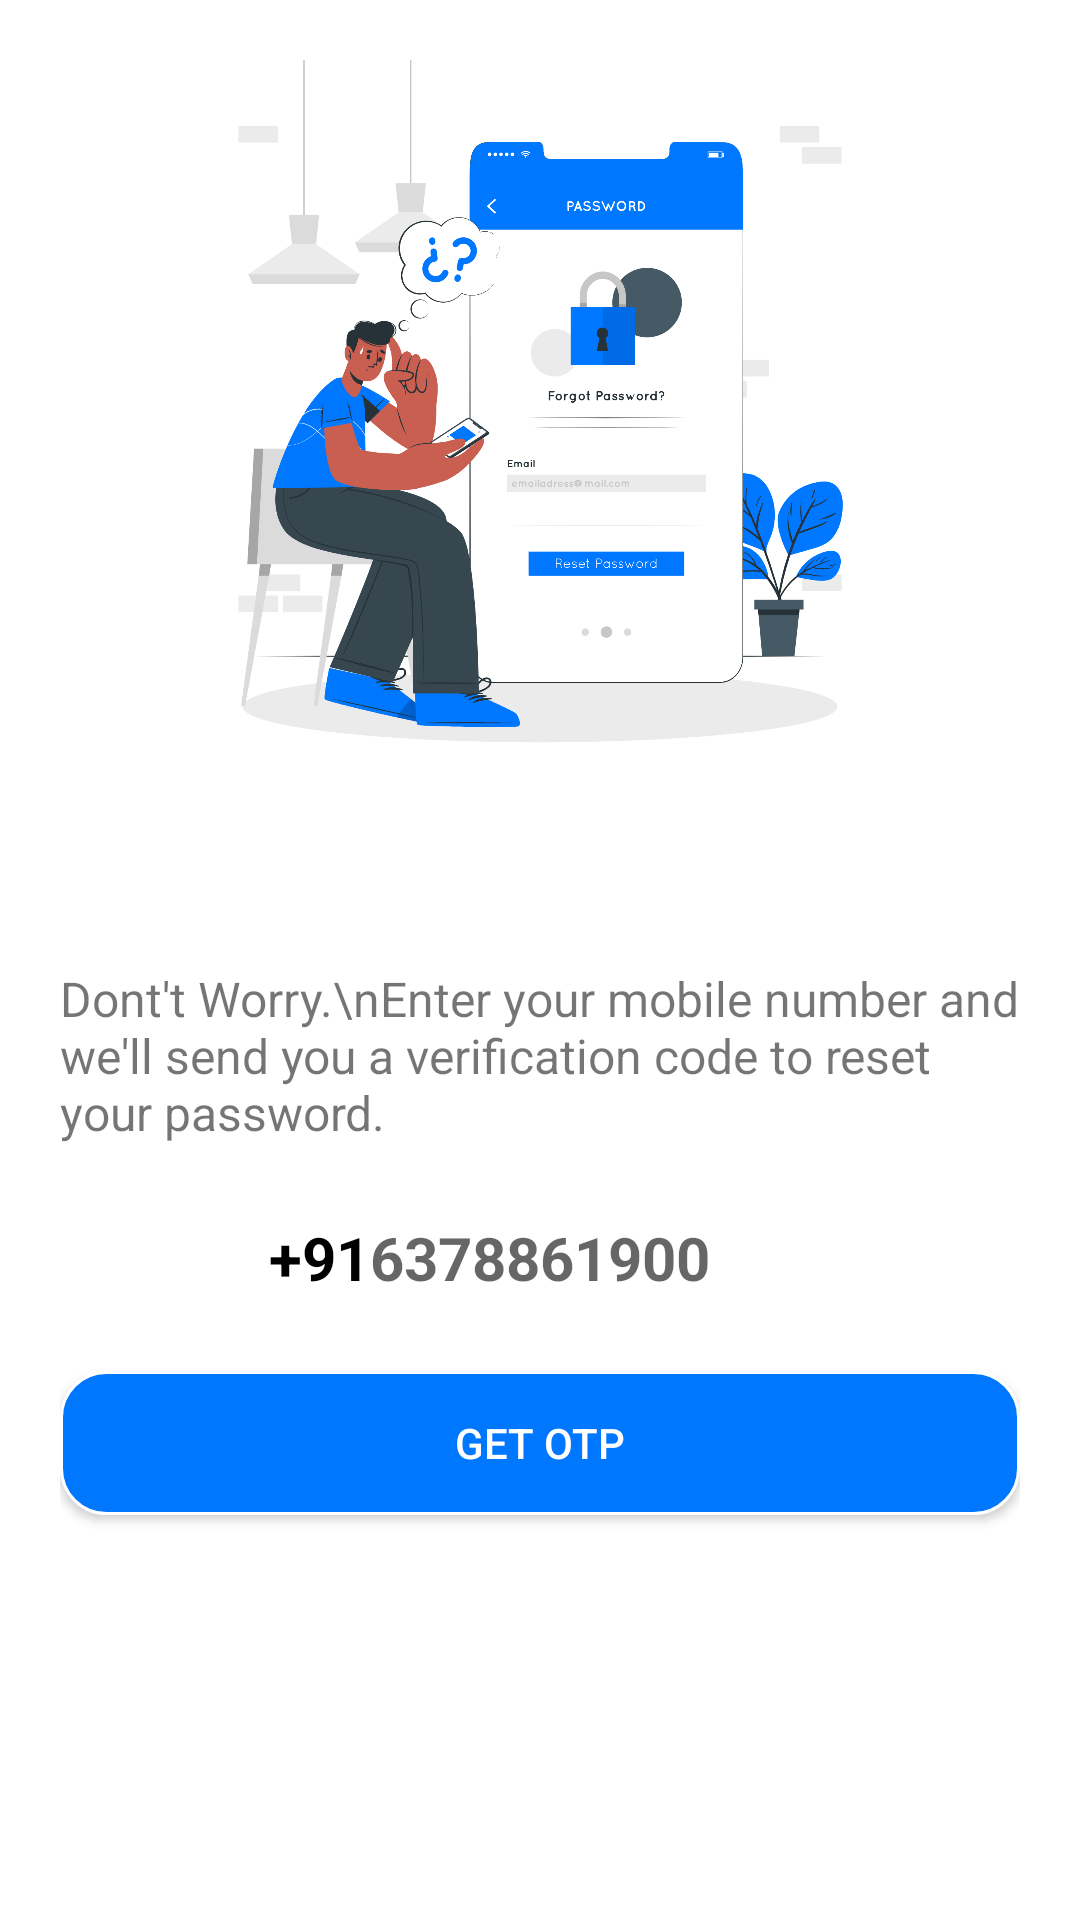

Android layout source for this screen:
<!-- AndroidManifest.xml: application theme Theme.LetsMessage -->
<!-- res/layout/activity_verification.xml -->
<?xml version="1.0" encoding="utf-8"?>
<androidx.constraintlayout.widget.ConstraintLayout xmlns:android="http://schemas.android.com/apk/res/android"
    xmlns:app="http://schemas.android.com/apk/res-auto"
    xmlns:tools="http://schemas.android.com/tools"
    android:layout_width="match_parent"
    android:layout_height="match_parent"
    android:padding="20dp"
    tools:context=".activities.VerificationActivity">

    <TextView
        android:id="@+id/textView11"
        android:layout_width="match_parent"
        android:layout_height="wrap_content"
        android:layout_marginTop="52dp"
        android:text="Dont't Worry.\nEnter your mobile number and we'll send you a verification code to reset your password."
        android:textSize="16sp"
        app:layout_constraintEnd_toEndOf="parent"
        app:layout_constraintHorizontal_bias="0.4"
        app:layout_constraintStart_toStartOf="parent"
        app:layout_constraintTop_toBottomOf="@+id/imageView4" />


    <TextView
        android:layout_width="wrap_content"
        android:layout_height="wrap_content"
        android:text="+91"
        android:textColor="@color/black"
        android:textSize="20sp"
        android:textStyle="bold"
        app:layout_constraintBottom_toBottomOf="@+id/et_av_mobile"
        app:layout_constraintEnd_toStartOf="@+id/et_av_mobile"
        app:layout_constraintTop_toTopOf="@+id/et_av_mobile"
        app:layout_constraintVertical_bias="0.558" />







































    <EditText
        android:id="@+id/et_av_mobile"
        android:layout_width="wrap_content"
        android:layout_height="wrap_content"
        android:layout_marginTop="24dp"
        android:background="@null"
        android:focusable="true"
        android:hint="6378861900"
        android:inputType="number"
        android:maxLength="10"
        android:textSize="20sp"
        android:textStyle="bold"
        app:layout_constraintEnd_toEndOf="parent"
        app:layout_constraintStart_toStartOf="parent"
        app:layout_constraintTop_toBottomOf="@+id/textView11" />

    <androidx.appcompat.widget.AppCompatButton
        android:id="@+id/button_av_send"
        android:layout_width="match_parent"
        android:layout_height="wrap_content"
        android:background="@drawable/et_number_bg"
        android:text="Get Otp"
        android:textColor="@color/white"
        app:layout_constraintBottom_toBottomOf="parent"
        app:layout_constraintEnd_toEndOf="parent"
        app:layout_constraintStart_toStartOf="parent"
        app:layout_constraintTop_toBottomOf="@+id/et_av_mobile"
        app:layout_constraintVertical_bias="0.175" />

    <ImageView
        android:id="@+id/imageView4"
        android:layout_width="250dp"
        android:layout_height="250dp"
        android:src="@drawable/forget_pass"
        app:layout_constraintEnd_toEndOf="parent"
        app:layout_constraintHorizontal_bias="0.498"
        app:layout_constraintStart_toStartOf="parent"
        app:layout_constraintTop_toTopOf="parent" />

</androidx.constraintlayout.widget.ConstraintLayout>
<!-- resources referenced by this layout -->
<resources>
  <color name="black">#FF000000</color>
  <color name="white">#FFFFFFFF</color>
  <!-- drawable et_number_bg (drawable) -->
  <?xml version="1.0" encoding="utf-8"?>
  <shape xmlns:android="http://schemas.android.com/apk/res/android">
  
      <corners
          android:radius="15dp"
          />
      <solid
          android:color="@color/blue"/>
      <stroke
          android:width="1dp"
          android:color="@color/white"
          />
  
  
  
  </shape>
  <!-- drawable forget_pass: png bitmap (drawable, 338790 bytes) -->
  <style name="Theme.LetsMessage" parent="Theme.MaterialComponents.Light.DarkActionBar">
          
          <item name="colorPrimary">@color/blue</item>
          <item name="colorPrimaryVariant">@color/blue</item>
          <item name="colorOnPrimary">@color/white</item>
          
          <item name="colorSecondary">@color/teal_200</item>
          <item name="colorSecondaryVariant">@color/teal_700</item>
          <item name="colorOnSecondary">@color/black</item>
          
          <item name="android:statusBarColor" tools:targetApi="l">?attr/colorPrimaryVariant</item>
          
  
  
  
      </style>
  <color name="blue">#0077FF</color>
  <color name="teal_200">#FF03DAC5</color>
  <color name="teal_700">#FF018786</color>
</resources>
